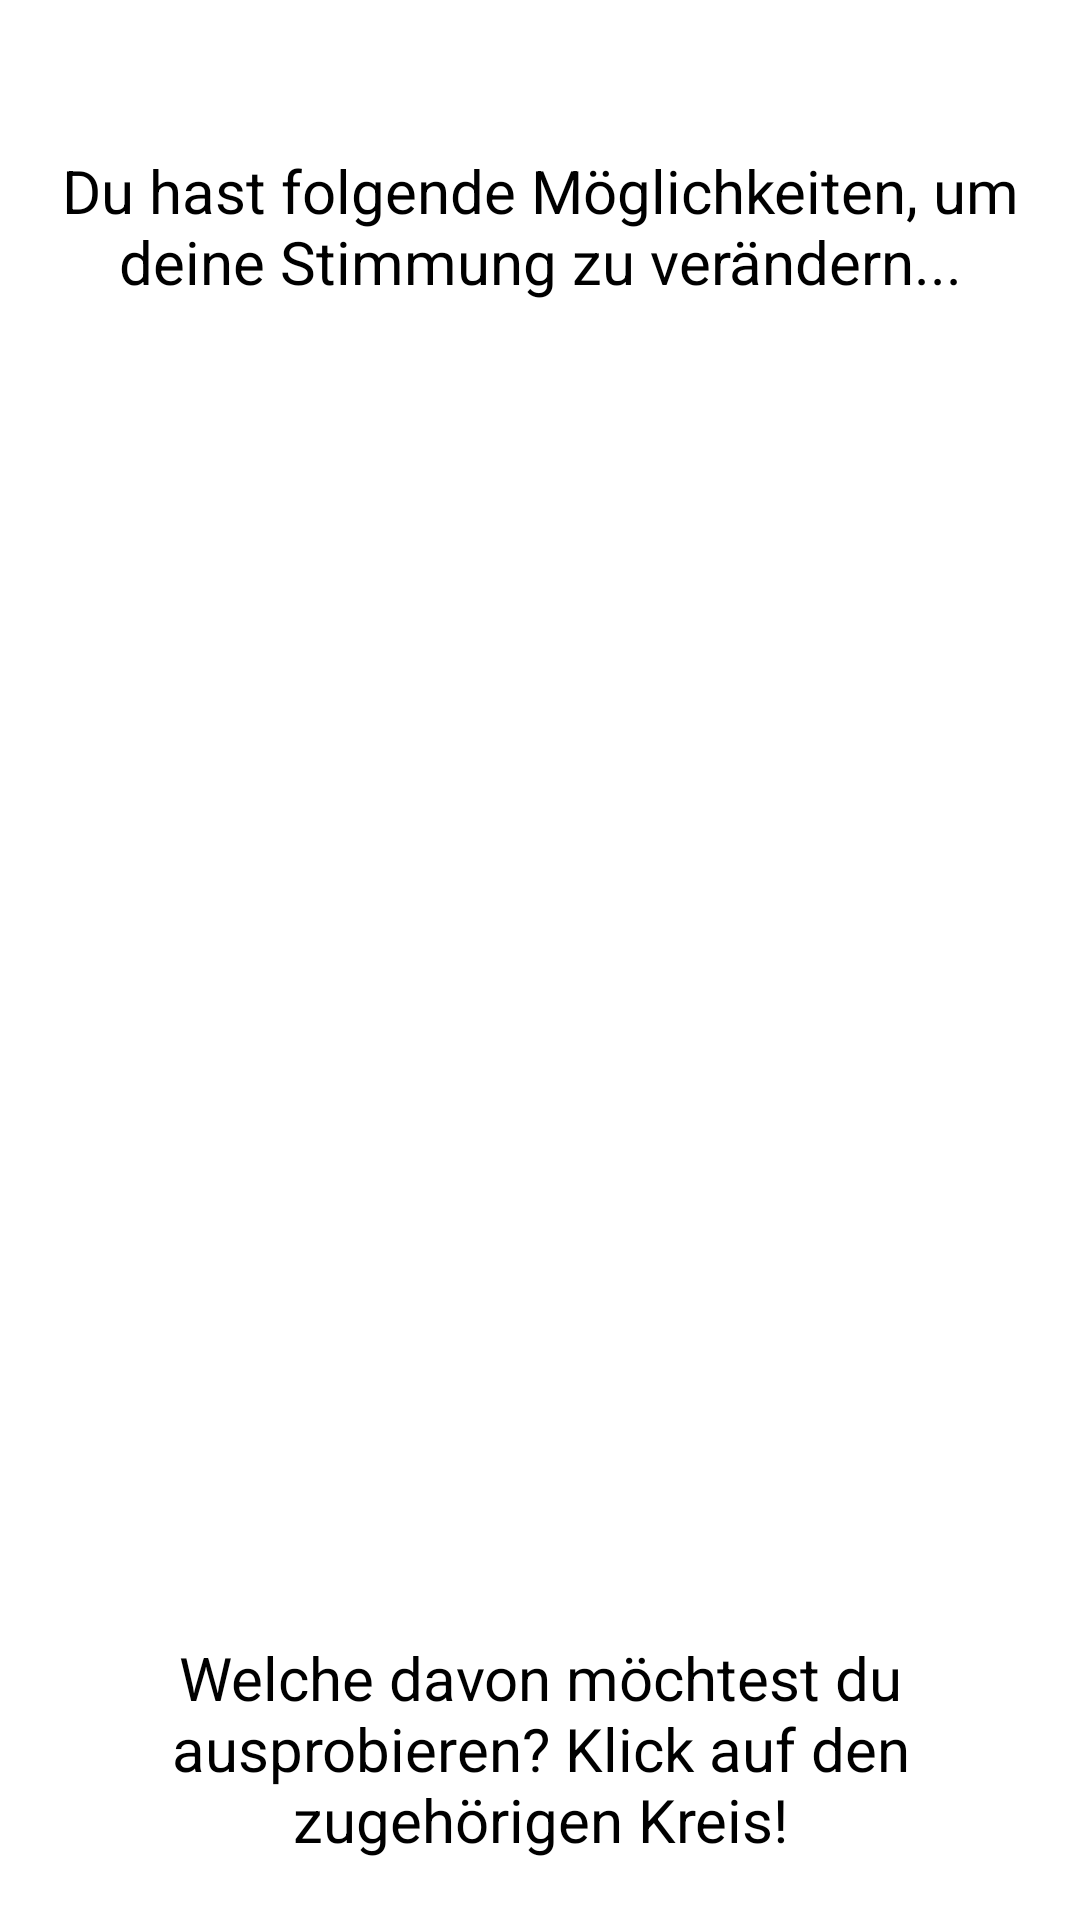

Reconstruct the res/layout file that produces this screen, plus the resources it refers to.
<!-- AndroidManifest.xml: application theme AppTheme -->
<!-- res/layout/solution_list.xml -->
<?xml version="1.0" encoding="utf-8"?>
<androidx.constraintlayout.widget.ConstraintLayout xmlns:android="http://schemas.android.com/apk/res/android"
    xmlns:app="http://schemas.android.com/apk/res-auto"
    xmlns:tools="http://schemas.android.com/tools"
    android:layout_width="match_parent"
    android:layout_height="match_parent"
    tools:context=".analysis.ActivitySolutionList">


    <TextView
        android:id="@+id/tVSolutionList"
        android:layout_width="wrap_content"
        android:layout_height="wrap_content"
        android:layout_marginTop="@dimen/distance_text_top"
        android:text="Du hast folgende Möglichkeiten, um deine Stimmung zu verändern..."
        android:textAlignment="center"
        app:layout_constraintEnd_toEndOf="parent"
        app:layout_constraintHorizontal_bias="0.39"
        app:layout_constraintStart_toStartOf="parent"
        app:layout_constraintTop_toTopOf="parent" />

    <TextView
        android:id="@+id/tVDecideForSolution"
        android:layout_width="wrap_content"
        android:layout_height="wrap_content"
        android:layout_marginBottom="@dimen/small"
        android:outlineAmbientShadowColor="#1565C0"
        android:text="Welche davon möchtest du ausprobieren? Klick auf den zugehörigen Kreis!"
        android:textAlignment="center"
        app:layout_constraintBottom_toBottomOf="parent"
        app:layout_constraintEnd_toEndOf="parent"
        app:layout_constraintHorizontal_bias="0.495"
        app:layout_constraintStart_toStartOf="parent" />

    <ListView
        android:id="@+id/lVSolutionList"
        android:layout_width="251dp"
        android:layout_height="wrap_content"
        android:background="#B09494"
        android:foregroundTint="#BCA9A9"
        app:layout_constraintBottom_toTopOf="@+id/tVDecideForSolution"
        app:layout_constraintEnd_toEndOf="parent"
        app:layout_constraintHorizontal_bias="0.506"
        app:layout_constraintStart_toStartOf="parent"
        app:layout_constraintTop_toBottomOf="@+id/tVSolutionList" />

</androidx.constraintlayout.widget.ConstraintLayout>
<!-- resources referenced by this layout -->
<resources>
  <dimen name="distance_text_top">50dp</dimen>
  <dimen name="small">20dp</dimen>
  <style name="AppTheme" parent="Theme.AppCompat.Light.DarkActionBar">
          
          <item name="colorPrimary">@color/colorPrimary</item>
          <item name="colorPrimaryDark">@color/colorPrimaryDark</item>
          <item name="colorAccent">@color/colorAccent</item>
          <item name="android:windowBackground">@color/colorBackground</item>
  
          
          <item name="editTextStyle">@style/EditTextStyleDefault</item>
  
          
          <item name="android:textViewStyle">@style/TextViewStyleDefault</item>
  
          
          <item name="buttonStyle">@style/Widget.AppCompat.Button.Colored</item>
  
      </style>
  <color name="colorPrimary">#6200EE</color>
  <color name="colorPrimaryDark">#3700B3</color>
  <color name="colorAccent">#03DAC5</color>
  <color name="colorBackground">#ffffff</color>
  <style name="EditTextStyleDefault" parent="android:Widget.EditText">
          <item name="android:background">@drawable/edit_box</item>
          <item name="android:textColor">@color/text</item>
          <item name="android:textColorHint">@color/hint</item>
          <item name="android:textSize">20sp</item>
          <item name="android:paddingLeft">10sp</item>
          <item name="android:paddingRight">10sp</item>
      </style>
  <style name="TextViewStyleDefault" parent="android:Widget.TextView">
          <item name="android:textColor">@color/text</item>
          <item name="android:textAlignment">center</item>
          <item name="android:paddingLeft">20sp</item>
          <item name="android:paddingRight">20sp</item>
          <item name="android:textSize">20sp</item>
      </style>
  <!-- drawable edit_box (drawable) -->
  <?xml version="1.0" encoding="utf-8"?>
  <shape xmlns:android="http://schemas.android.com/apk/res/android">
      <solid android:color="@color/button"/>
      <stroke
          android:width="1dp"
          android:color="@color/text"/>
      <corners
          android:radius="10dp"/>
  </shape>
  <color name="text">#000000</color>
  <color name="hint">#bebebe</color>
  <color name="button">#ffffff</color>
</resources>
